Run: headless pygame with SDL's dummy video driver; simulated clock (each Clock.tick advances the game by its frame time, no real sleeping); random seed 0; keys injected as events and as key.get_pressed() state; mouse plan: one left click at the window centre at the start of phase 2, then a move to the lower-right quarter at the start of phase 3; restart key RETURN tapped at the start of phases 3 and 4.
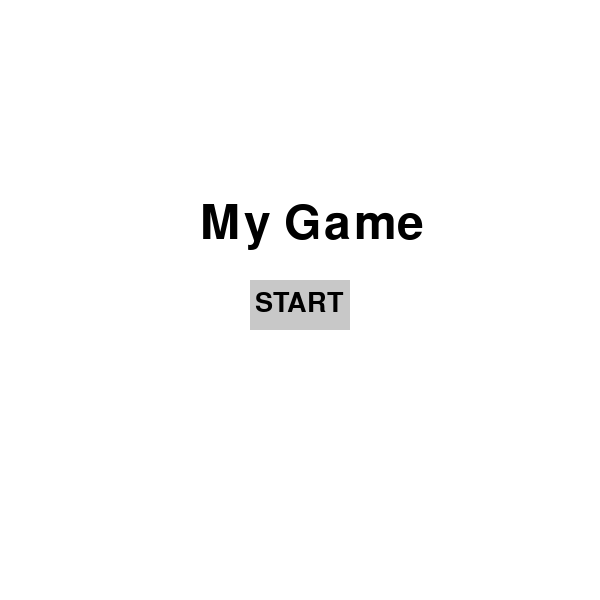
Frame 1 of 4 · flips 1–60 · no input
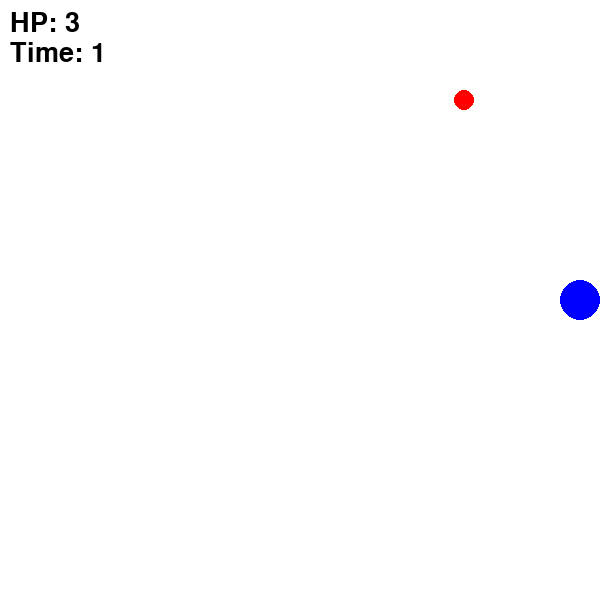
Frame 2 of 4 · flips 61–180 · clicked the window centre · tapped SPACE, RETURN · held RIGHT (→), D
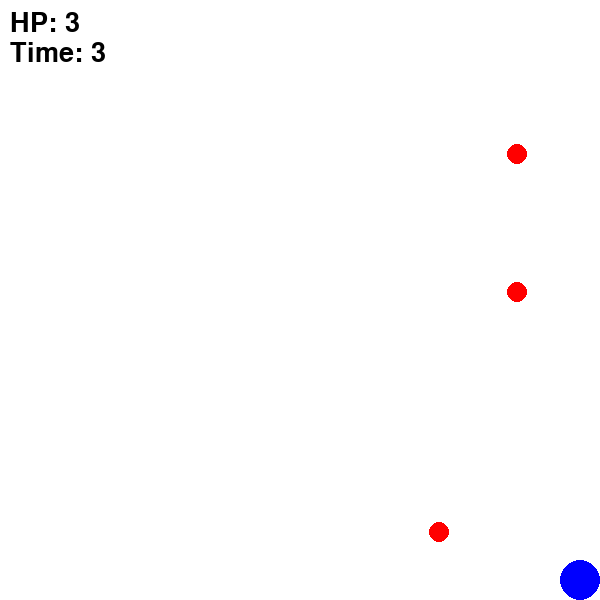
Frame 3 of 4 · flips 181–300 · moved the mouse to the lower-right quarter · tapped RETURN · held DOWN (↓), S
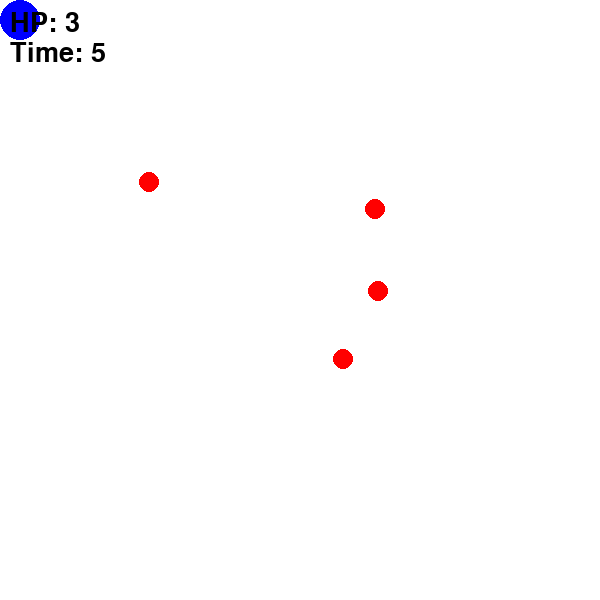
Frame 4 of 4 · flips 301–420 · tapped RETURN · held LEFT (←), A, UP (↑), W

The pygame program that drew these frames:

import pygame
import sys
import random
import math

pygame.init()
screen = pygame.display.set_mode((600, 600))
pygame.display.set_caption("My First Pygame")

WHITE = (255, 255, 255)
BLUE = (0, 0, 255)
RED = (255, 0, 0)
BLACK = (0, 0, 0)
GRAY = (200, 200, 200)

clock = pygame.time.Clock()
running = True

game_state = "start"
font = pygame.font.SysFont(None, 40)
big_font = pygame.font.SysFont(None, 70)

# =========================
# 🔥 초기화 함수
# =========================
def reset_game():
    global x, y, hp, monsters, spawn_timer, spawn_delay
    global dash_timer, cooldown_timer, start_time

    x, y = 300, 300
    hp = 3
    monsters = []
    spawn_timer = 0
    spawn_delay = random.randint(30, 120)

    dash_timer = 0
    cooldown_timer = 0

    start_time = pygame.time.get_ticks()

# =========================
# 🔥 플레이어
# =========================
player_radius = 20

# =========================
# 🔥 대쉬
# =========================
dash_speed = 20
dash_duration = 5
dash_timer = 0
dash_cooldown = 30
cooldown_timer = 0

# =========================
# 🔥 몬스터
# =========================
monster_radius = 10

def spawn_monster(px, py):
    while True:
        mx = random.randint(0, 600)
        my = random.randint(0, 600)
        distance = math.hypot(px - mx, py - my)
        if distance > 200:
            speed = random.uniform(0.5, 5)
            return {"x": mx, "y": my, "speed": speed}

# =========================
# 🔥 버튼
# =========================
start_button = pygame.Rect(250, 280, 100, 50)
restart_button = pygame.Rect(220, 350, 160, 60)

# =========================
# 🔥 메인 루프
# =========================
while running:
    for event in pygame.event.get():
        if event.type == pygame.QUIT:
            running = False

        # 시작 화면
        if game_state == "start":
            if event.type == pygame.MOUSEBUTTONDOWN:
                if start_button.collidepoint(event.pos):
                    reset_game()
                    game_state = "play"

            # 🔥 엔터로 시작
            if event.type == pygame.KEYDOWN:
                if event.key == pygame.K_RETURN:
                    reset_game()
                    game_state = "play"

        # 게임오버 화면
        elif game_state == "dead":
            if event.type == pygame.MOUSEBUTTONDOWN:
                if restart_button.collidepoint(event.pos):
                    reset_game()
                    game_state = "play"

            # 🔥 엔터로 재시작
            if event.type == pygame.KEYDOWN:
                if event.key == pygame.K_RETURN:
                    reset_game()
                    game_state = "play"

    screen.fill(WHITE)

    # =========================
    # 🔥 시작 화면
    # =========================
    if game_state == "start":
        title = big_font.render("My Game", True, BLACK)
        screen.blit(title, (200, 200))

        pygame.draw.rect(screen, GRAY, start_button)
        text = font.render("START", True, BLACK)
        screen.blit(text, (255, 290))

    # =========================
    # 🔥 게임 진행
    # =========================
    elif game_state == "play":
        keys = pygame.key.get_pressed()

        dx, dy = 0, 0
        if keys[pygame.K_LEFT]:
            dx -= 1
        if keys[pygame.K_RIGHT]:
            dx += 1
        if keys[pygame.K_UP]:
            dy -= 1
        if keys[pygame.K_DOWN]:
            dy += 1

        # 대쉬
        if (keys[pygame.K_LSHIFT] or keys[pygame.K_RSHIFT]) and dash_timer == 0 and cooldown_timer == 0:
            if dx != 0 or dy != 0:
                dash_timer = dash_duration
                cooldown_timer = dash_cooldown

        if dash_timer > 0:
            distance = math.hypot(dx, dy)
            if distance != 0:
                x += (dx / distance) * dash_speed
                y += (dy / distance) * dash_speed
            dash_timer -= 1
        else:
            speed = 5
            x += dx * speed
            y += dy * speed

        if cooldown_timer > 0:
            cooldown_timer -= 1

        # 화면 제한
        x = max(player_radius, min(600 - player_radius, x))
        y = max(player_radius, min(600 - player_radius, y))

        # 몬스터 생성
        spawn_timer += 1
        if spawn_timer > spawn_delay:
            monsters.append(spawn_monster(x, y))
            spawn_timer = 0
            spawn_delay = random.randint(30, 120)

        # 몬스터 이동 및 충돌
        for monster in monsters[:]:
            dx_m = x - monster["x"]
            dy_m = y - monster["y"]
            distance = math.hypot(dx_m, dy_m)

            if distance != 0:
                monster["x"] += (dx_m / distance) * monster["speed"]
                monster["y"] += (dy_m / distance) * monster["speed"]

            if distance < player_radius + monster_radius:
                hp -= 1
                monsters.remove(monster)

                if hp <= 0:
                    end_time = pygame.time.get_ticks()
                    survival_time = (end_time - start_time) / 1000
                    game_state = "dead"

        # 그리기
        pygame.draw.circle(screen, BLUE, (int(x), int(y)), player_radius)

        for monster in monsters:
            pygame.draw.circle(screen, RED, (int(monster["x"]), int(monster["y"])), monster_radius)

        # 시간 표시
        current_time = (pygame.time.get_ticks() - start_time) / 1000
        time_text = font.render(f"Time: {int(current_time)}", True, BLACK)
        screen.blit(time_text, (10, 40))

        # HP 표시
        hp_text = font.render(f"HP: {hp}", True, BLACK)
        screen.blit(hp_text, (10, 10))

    # =========================
    # 🔥 게임 오버 화면
    # =========================
    elif game_state == "dead":
        dead_text = big_font.render("DEAD", True, RED)
        screen.blit(dead_text, (220, 200))

        time_text = font.render(f"Time: {int(survival_time)} sec", True, BLACK)
        screen.blit(time_text, (200, 270))

        pygame.draw.rect(screen, GRAY, restart_button)
        text = font.render("RESTART", True, BLACK)
        screen.blit(text, (235, 365))

    pygame.display.flip()
    clock.tick(60)

pygame.quit()
sys.exit()
